Photos from the image-classification dataset "data" in the GitHub repository Abdol/GAF-Energy. Its 2 classes are: abnormal, normal.

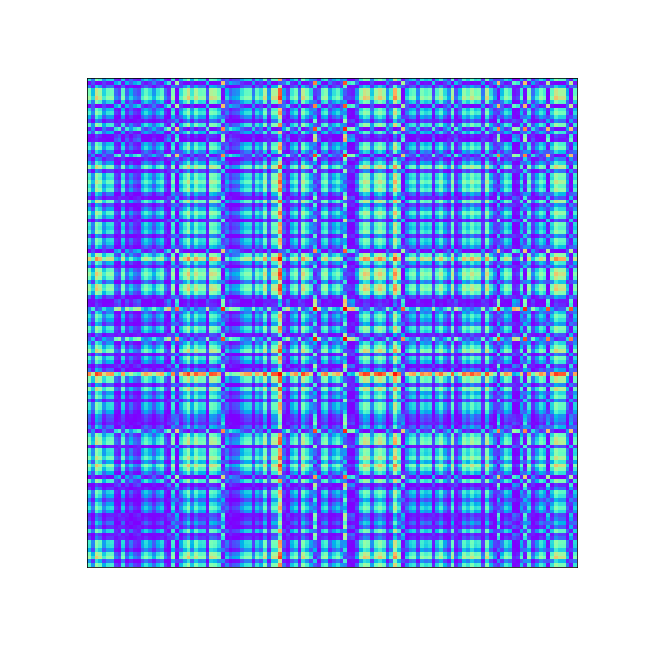
Label: normal

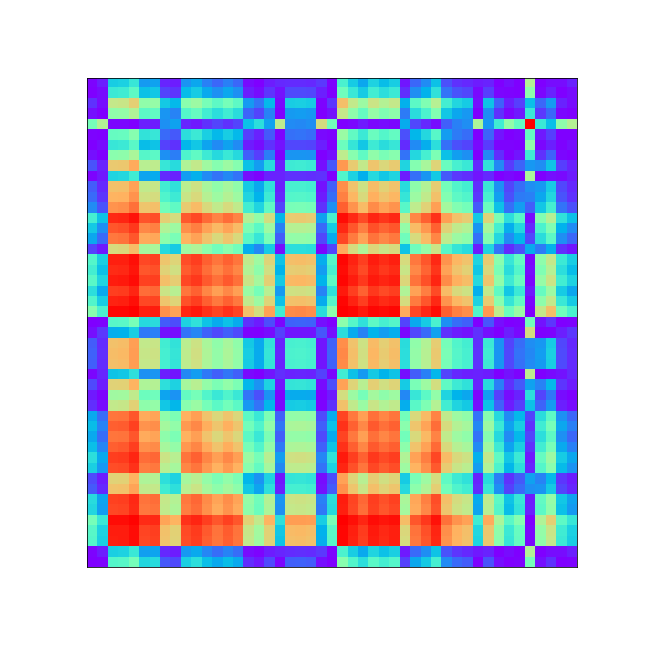
Label: normal

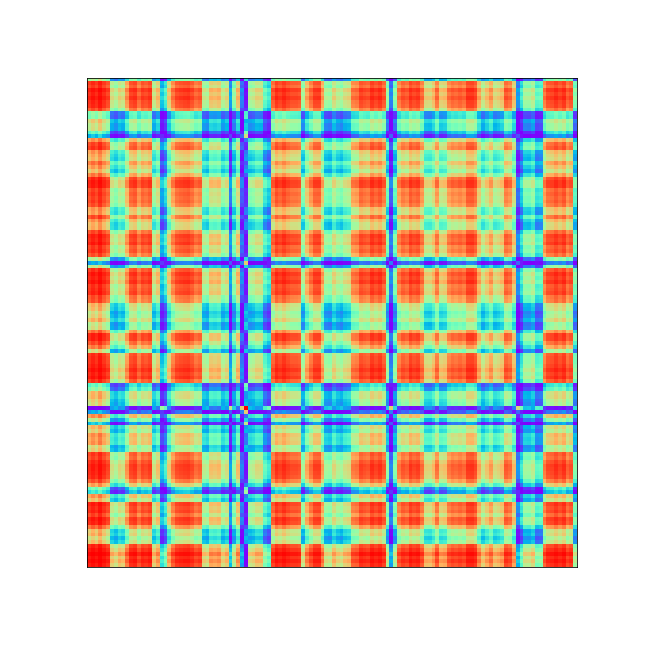
Label: abnormal

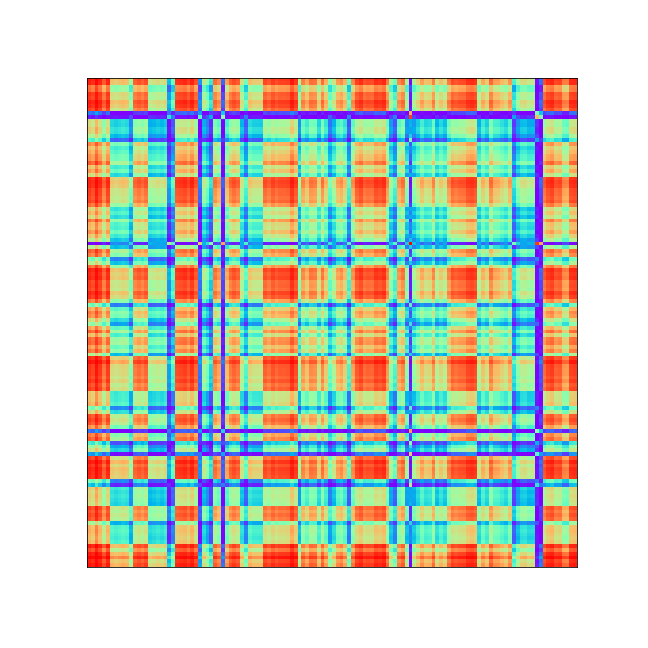
Label: abnormal

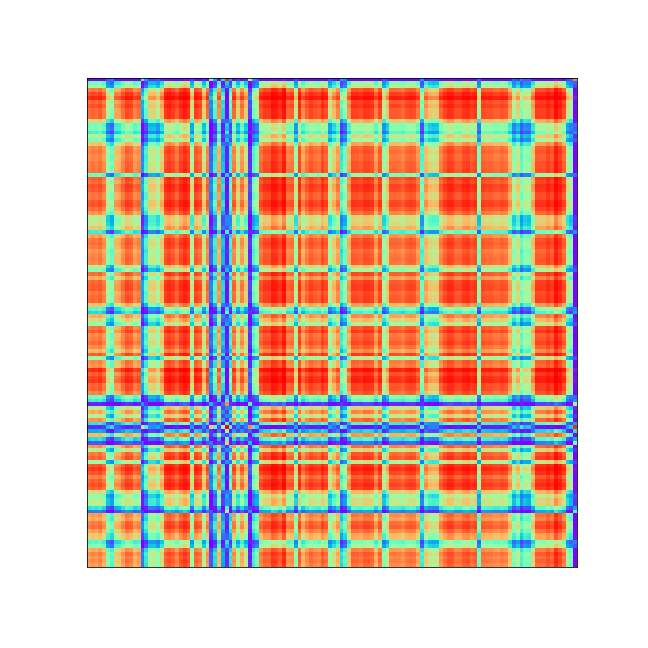
Label: abnormal

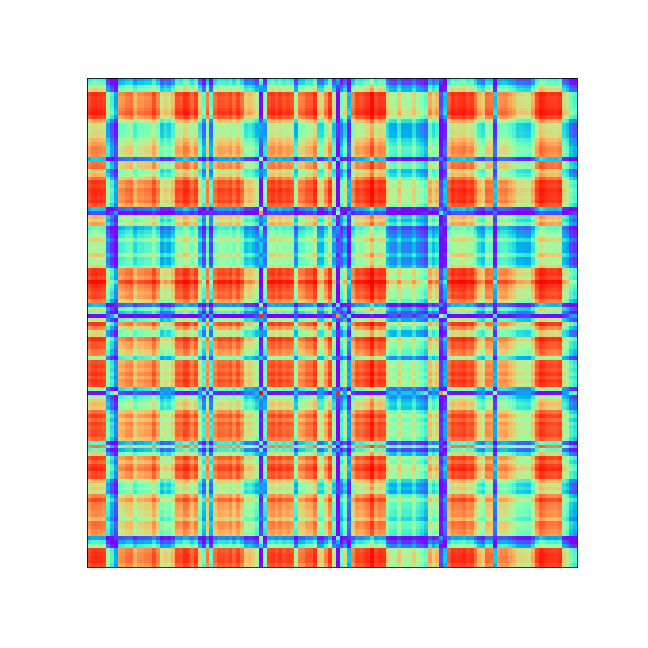
Label: abnormal
